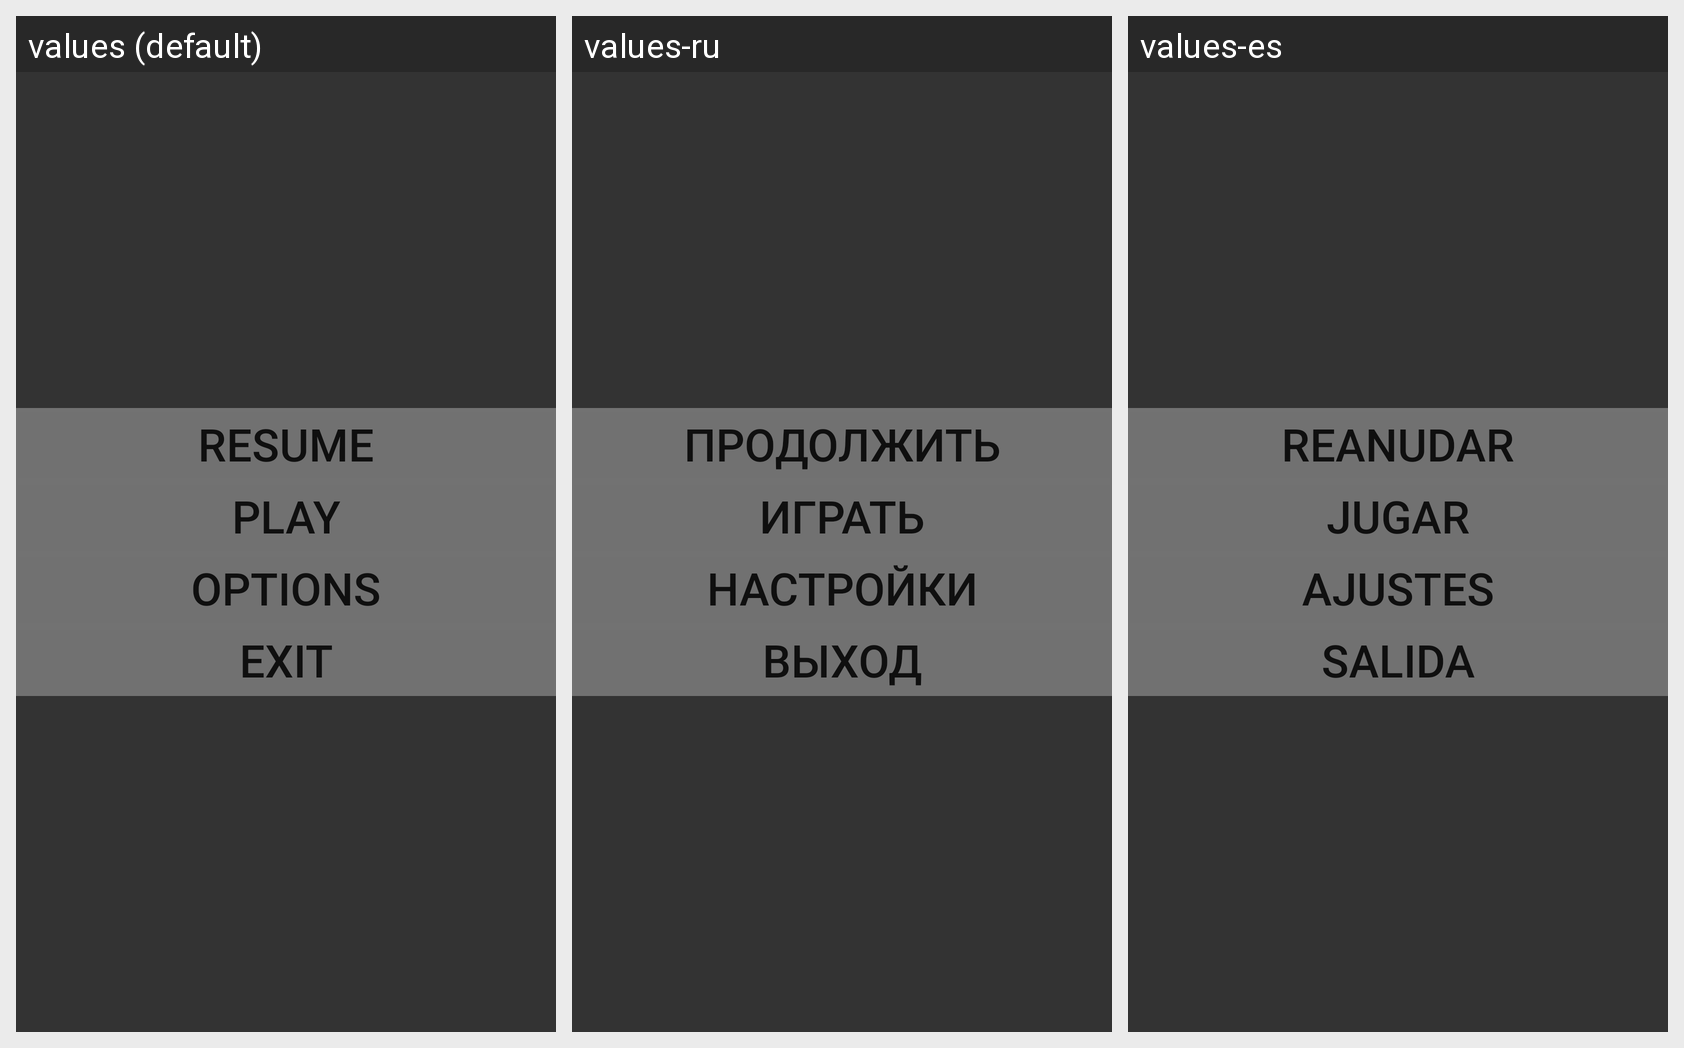

For this localized Android screen grid, give each drawn string resource with its value in every locale shown.
Android screen res/layout/activity_main_menu.xml rendered under 3 locales, left to right: values (default), values-ru, values-es. Device: Nexus 5 (rendered at 1080×1920; each locale shown at half size, 540×960, under a caption strip naming it); theme AppTheme.
Strings drawn on this screen, with the default value and each locale's value (text and hints the layout hard-codes, and strings that could not be matched under every locale, appear in the picture but are not listed):

resume
  values: resume
  values-ru: продолжить
  values-es: reanudar

play
  values: play
  values-ru: играть
  values-es: jugar

options
  values: Options
  values-ru: настройки
  values-es: ajustes

exit
  values: exit
  values-ru: выход
  values-es: salida
